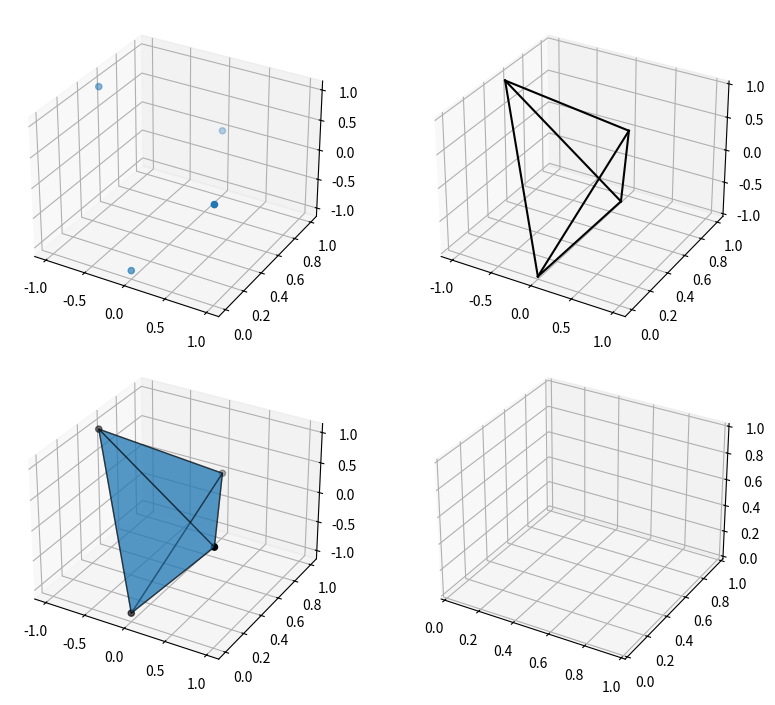

The script that saved this image:
import matplotlib.pyplot as plt
import numpy as np

from mpl_toolkits.mplot3d import axes3d # required for 3d
from mpl_toolkits.mplot3d.art3d import Poly3DCollection # 3d polygons

plt.ion()

'''
let write some functions to help us plot '''

def plot_edges(axis, P, E, *args, **kwargs):
    for e in E:
        axis.plot(P[e,0], P[e,1], P[e,2], *args, **kwargs)

def plot_poly(axis, P, F, *args, **kwargs):
    poly = Poly3DCollection([P[f] for f in F], *args, **kwargs)
    axis.add_collection3d(poly)
    '''
    small workaround:
        the alpha property does not work so we have to provide the alpha as
         the 4th entry of an rgba color tuple. '''
    plt.pause(0.1) # pause to let object plot
    if 'alpha' in kwargs:
        colors = poly.get_facecolor()
        for c in colors:
            c[3] = kwargs['alpha']
        poly.set_color(colors)
    '''
    same deal with edgecolor.
        honestly, 3d polygons kinda suck.'''
    if 'edgecolor' in kwargs:
        poly.set_edgecolor(kwargs['edgecolor'])
    plt.pause(0.1) # update plot after property change
    return poly


'''
can't use plt.subplots with 3d.
have to make figure and axis objects manually. '''
fig = plt.figure(1, figsize=(9,7))
ax = np.array([[plt.subplot(2,2,2*i+j, projection='3d') for j in range(1,3)] for i in range(2)])

'''
we have four axes in one figure, accessed as an array:
    ax[0,0] - top left
    ax[0,1] - top right
    ax[1,0] - bottom left
    ax[1,1] - bottom right
 just like a numpy array. '''

plt.tight_layout()

if __name__ == '__main__':
    P = np.array([[0, 1, 0],   # an array of points
                [-1, 0.5, 1],
                [0, 0, -1],
                [1, 0, 0.5]])

    E = np.array([[0, 1],   # an array of edges as indices of points in P
                [1, 2],
                [0, 2],
                [1, 3],
                [2, 3],
                [3, 0]])

    F = np.array([[0, 1, 2], # an array of faces as indices of points in P
                [0, 1, 3],
                [0, 2, 3],
                [1, 2, 3]])

    '''
    the scatter function adds a nice depth blur '''
    ax[0,0].scatter(P[:,0], P[:,1], P[:,2])

    '''
    lets plot the edges using our plot_edges function.
    *args and **kwargs are any additional arguments that have not been specified.
    *args collects all extra arguments not specified that are not keyword arguments as a list.
     (after the specified arguments and before the keyword arguments).
    **kwargs collects all extra keyword arguments as a dictionary.
    here we pass the argument 'black' with keyword c for color.
    Because our function passes all *args and **kwargs to plt.plot this allows us to specify
     properties of our edges such as color, linewidth, linestyle etc. '''
    plot_edges(ax[0,1], P, E, c='black')

    '''
    lets add the faces of our polyhedron '''
    ax[1,0].scatter(P[:,0], P[:,1], P[:,2], c='black')
    poly = plot_poly(ax[1,0], P, F, alpha=0.5, edgecolor='black')
